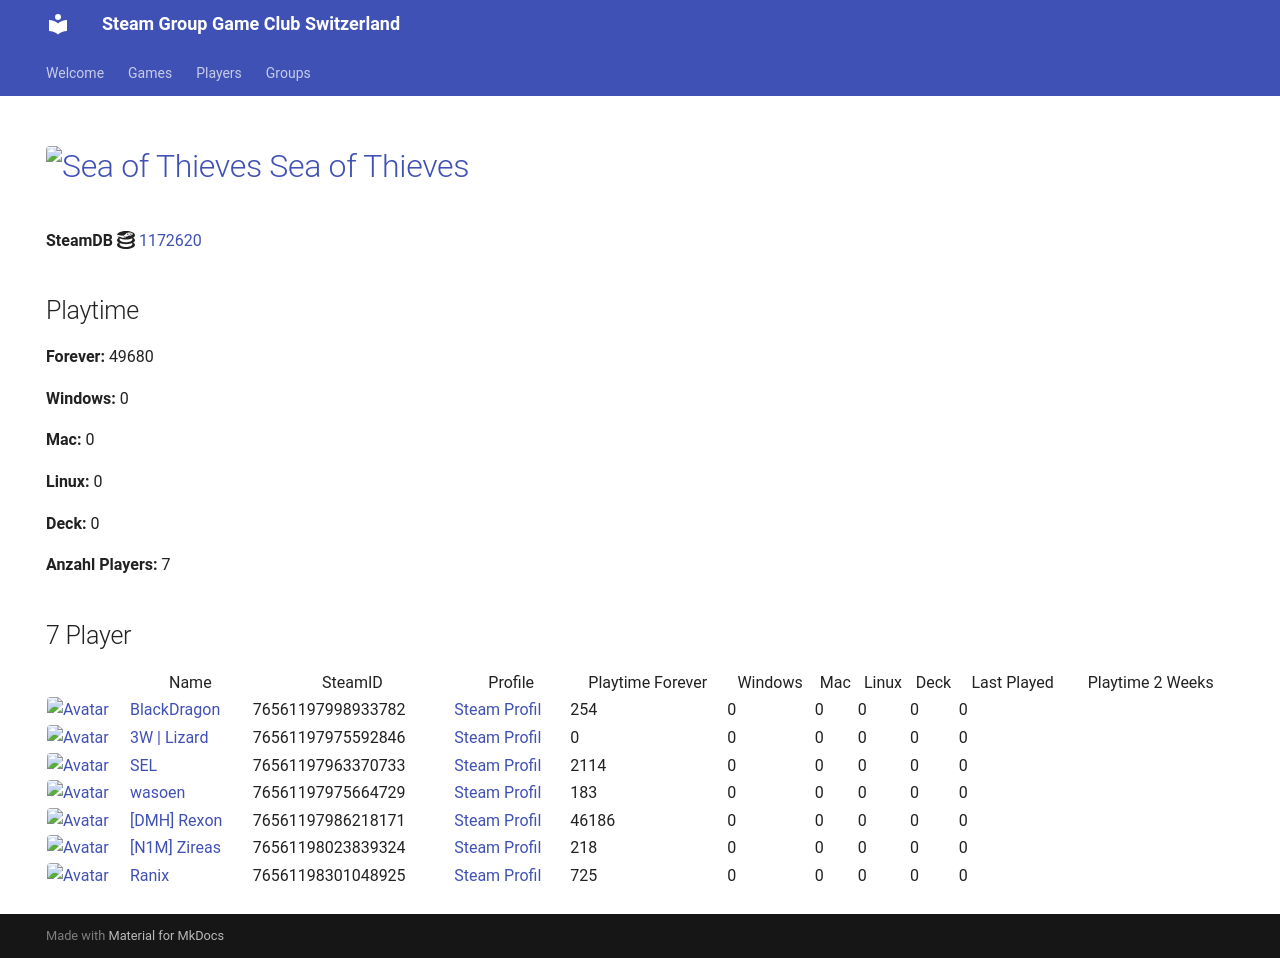

repository: Game-Club-Switzerland/steam.gameclub.ch · page: game/1172620/index.html · generator: mkdocs

---
hide:
  - navigation
  - toc
---
# <a href="https://store.steampowered.com/app/1172620"><img src="https://media.steampowered.com/steamcommunity/public/images/apps/1172620/f95f362708fc326511c5d86566c447ee625bf776.jpg" alt="Sea of Thieves" style="width:32px;height:32px;border-radius:4px;" /> Sea of Thieves</a>

**SteamDB :simple-steamdb:** <a href="https://steamdb.info/app/1172620">1172620</a>

## Playtime

**Forever:** 53373

**Windows:** 0

**Mac:** 0

**Linux:** 0

**Deck:** 0

**Anzahl Players:** 7
## 7 Player

<table id="charts-table" class="display" style="width:100%">
            <thead>
                <tr>
                    <th></th>
                    <th>Name</th>
                    <th>SteamID</th>
                    <th>Profile</th>
                    <th>Playtime Forever</th>
                    <th>Windows</th>
                    <th>Mac</th>
                    <th>Linux</th>
                    <th>Deck</th>
                    <th>Last Played</th>
                    <th>Playtime 2 Weeks</th>
                </tr>
            </thead>
            <tbody>
        <tr>
<td><a href="/player/76561197975592846" target="_blank" title="3W | Lizard"><img src="https://avatars.steamstatic.com/1a20ba8b02900ad1b51bee0bd9313b851de05d39_full.jpg" alt="Avatar" style="width:48px;height:48px;border-radius:4px;"></a></td><td><a href="/player/76561197975592846" target="_blank" title="3W | Lizard">3W | Lizard</a></td><td>76561197975592846</td><td><a href="https://steamcommunity.com/profiles/76561197975592846/" target="_blank">Steam Profil</a></td><td>0</td><td>0</td><td>0</td><td>0</td><td>0</td><td>0</td><td></td></tr>
<tr>
<td><a href="/player/76561197998933782" target="_blank" title="BlackDragon"><img src="https://avatars.steamstatic.com/2d67419dcbddc68d0d0f649777d0c77c84528b89_full.jpg" alt="Avatar" style="width:48px;height:48px;border-radius:4px;"></a></td><td><a href="/player/76561197998933782" target="_blank" title="BlackDragon">BlackDragon</a></td><td>76561197998933782</td><td><a href="https://steamcommunity.com/profiles/76561197998933782/" target="_blank">Steam Profil</a></td><td>254</td><td>0</td><td>0</td><td>0</td><td>0</td><td>0</td><td></td></tr>
<tr>
<td><a href="/player/76561197963370733" target="_blank" title="SEL"><img src="https://avatars.steamstatic.com/6194fad493f4a82b2a3bc107c4e6c55299290c01_full.jpg" alt="Avatar" style="width:48px;height:48px;border-radius:4px;"></a></td><td><a href="/player/76561197963370733" target="_blank" title="SEL">SEL</a></td><td>76561197963370733</td><td><a href="https://steamcommunity.com/id/BGCSEL/" target="_blank">Steam Profil</a></td><td>1975</td><td>0</td><td>0</td><td>0</td><td>0</td><td>0</td><td></td></tr>
<tr>
<td><a href="/player/76561197975664729" target="_blank" title="wasoen"><img src="https://avatars.steamstatic.com/8ee1103f621f0eae96cb5008ec3253703ac256ae_full.jpg" alt="Avatar" style="width:48px;height:48px;border-radius:4px;"></a></td><td><a href="/player/76561197975664729" target="_blank" title="wasoen">wasoen</a></td><td>76561197975664729</td><td><a href="https://steamcommunity.com/id/wasoen/" target="_blank">Steam Profil</a></td><td>183</td><td>0</td><td>0</td><td>0</td><td>0</td><td>0</td><td></td></tr>
<tr>
<td><a href="/player/76561198016103694" target="_blank" title="[+]Dragnforce ©"><img src="https://avatars.steamstatic.com/ec719d4ea83640827307ebd9848325256da2fe86_full.jpg" alt="Avatar" style="width:48px;height:48px;border-radius:4px;"></a></td><td><a href="/player/76561198016103694" target="_blank" title="[+]Dragnforce ©">[+]Dragnforce ©</a></td><td>76561198016103694</td><td><a href="https://steamcommunity.com/profiles/76561198016103694/" target="_blank">Steam Profil</a></td><td>4067</td><td>0</td><td>0</td><td>0</td><td>0</td><td>0</td><td></td></tr>
<tr>
<td><a href="/player/76561197986218171" target="_blank" title="[DMH] Rexon"><img src="https://avatars.steamstatic.com/14c94ace391b90e2c5c3e07e44f518f25a3d4376_full.jpg" alt="Avatar" style="width:48px;height:48px;border-radius:4px;"></a></td><td><a href="/player/76561197986218171" target="_blank" title="[DMH] Rexon">[DMH] Rexon</a></td><td>76561197986218171</td><td><a href="https://steamcommunity.com/id/19nosferatu82/" target="_blank">Steam Profil</a></td><td>46169</td><td>0</td><td>0</td><td>0</td><td>0</td><td>0</td><td>306</td></tr>
<tr>
<td><a href="/player/76561198301048925" target="_blank" title="Ranix"><img src="https://avatars.steamstatic.com/f48e9b8d8417021a0558ee2fba57f700d81b0967_full.jpg" alt="Avatar" style="width:48px;height:48px;border-radius:4px;"></a></td><td><a href="/player/76561198301048925" target="_blank" title="Ranix">Ranix</a></td><td>76561198301048925</td><td><a href="https://steamcommunity.com/profiles/76561198301048925/" target="_blank">Steam Profil</a></td><td>725</td><td>0</td><td>0</td><td>0</td><td>0</td><td>0</td><td></td></tr>
</tbody>
</table>
